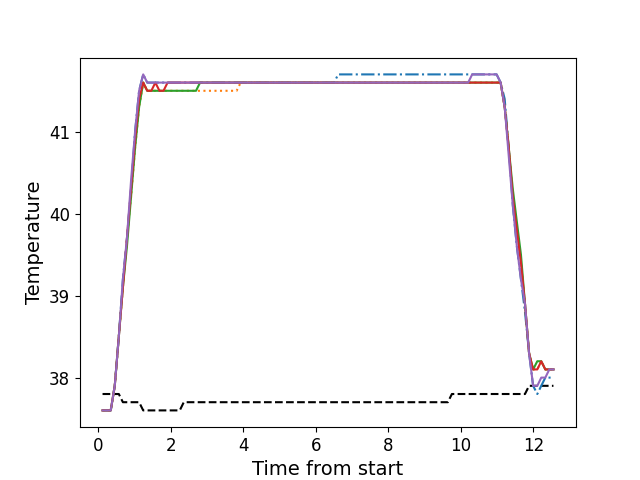

Data behind this chart, as committed beside it:
, times, neutral, z1, z2, z3, z4, z5
0, 0.1121, 37.8, 37.6, 37.6, 37.6, 37.6, 37.6
1, 0.2248, 37.8, 37.6, 37.6, 37.6, 37.6, 37.6
2, 0.3377, 37.8, 37.6, 37.6, 37.6, 37.6, 37.6
3, 0.4493, 37.8, 37.9, 37.9, 37.9, 37.9, 37.9
4, 0.5609, 37.8, 38.5, 38.5, 38.5, 38.5, 38.5
5, 0.6736, 37.7, 39.2, 39.1, 39.1, 39.1, 39.2
6, 0.7852, 37.7, 39.7, 39.7, 39.6, 39.7, 39.7
7, 0.8978, 37.7, 40.3, 40.2, 40.2, 40.3, 40.4
8, 1.009, 37.7, 41.0, 40.8, 40.8, 40.9, 41.0
9, 1.121, 37.7, 41.5, 41.3, 41.3, 41.4, 41.5
10, 1.234, 37.6, 41.7, 41.6, 41.6, 41.6, 41.7
11, 1.345, 37.6, 41.6, 41.5, 41.5, 41.5, 41.6
12, 1.458, 37.6, 41.6, 41.5, 41.5, 41.5, 41.6
13, 1.57, 37.6, 41.6, 41.5, 41.5, 41.6, 41.6
14, 1.682, 37.6, 41.6, 41.5, 41.5, 41.5, 41.6
15, 1.794, 37.6, 41.6, 41.5, 41.5, 41.5, 41.6
16, 1.906, 37.6, 41.6, 41.5, 41.5, 41.6, 41.6
17, 2.018, 37.6, 41.6, 41.5, 41.5, 41.6, 41.6
18, 2.131, 37.6, 41.6, 41.5, 41.5, 41.6, 41.6
19, 2.242, 37.6, 41.6, 41.5, 41.5, 41.6, 41.6
20, 2.353, 37.7, 41.6, 41.5, 41.5, 41.6, 41.6
21, 2.467, 37.7, 41.6, 41.5, 41.5, 41.6, 41.6
22, 2.579, 37.7, 41.6, 41.5, 41.5, 41.6, 41.6
23, 2.69, 37.7, 41.6, 41.5, 41.5, 41.6, 41.6
24, 2.803, 37.7, 41.6, 41.5, 41.6, 41.6, 41.6
25, 2.915, 37.7, 41.6, 41.5, 41.6, 41.6, 41.6
26, 3.026, 37.7, 41.6, 41.5, 41.6, 41.6, 41.6
27, 3.138, 37.7, 41.6, 41.5, 41.6, 41.6, 41.6
28, 3.251, 37.7, 41.6, 41.5, 41.6, 41.6, 41.6
29, 3.363, 37.7, 41.6, 41.5, 41.6, 41.6, 41.6
30, 3.475, 37.7, 41.6, 41.5, 41.6, 41.6, 41.6
31, 3.587, 37.7, 41.6, 41.5, 41.6, 41.6, 41.6
32, 3.699, 37.7, 41.6, 41.5, 41.6, 41.6, 41.6
33, 3.811, 37.7, 41.6, 41.5, 41.6, 41.6, 41.6
34, 3.923, 37.7, 41.6, 41.6, 41.6, 41.6, 41.6
35, 4.035, 37.7, 41.6, 41.6, 41.6, 41.6, 41.6
36, 4.148, 37.7, 41.6, 41.6, 41.6, 41.6, 41.6
37, 4.259, 37.7, 41.6, 41.6, 41.6, 41.6, 41.6
38, 4.371, 37.7, 41.6, 41.6, 41.6, 41.6, 41.6
39, 4.484, 37.7, 41.6, 41.6, 41.6, 41.6, 41.6
40, 4.595, 37.7, 41.6, 41.6, 41.6, 41.6, 41.6
41, 4.708, 37.7, 41.6, 41.6, 41.6, 41.6, 41.6
42, 4.82, 37.7, 41.6, 41.6, 41.6, 41.6, 41.6
43, 4.931, 37.7, 41.6, 41.6, 41.6, 41.6, 41.6
44, 5.044, 37.7, 41.6, 41.6, 41.6, 41.6, 41.6
45, 5.155, 37.7, 41.6, 41.6, 41.6, 41.6, 41.6
46, 5.268, 37.7, 41.6, 41.6, 41.6, 41.6, 41.6
47, 5.381, 37.7, 41.6, 41.6, 41.6, 41.6, 41.6
48, 5.492, 37.7, 41.6, 41.6, 41.6, 41.6, 41.6
49, 5.604, 37.7, 41.6, 41.6, 41.6, 41.6, 41.6
50, 5.717, 37.7, 41.6, 41.6, 41.6, 41.6, 41.6
51, 5.828, 37.7, 41.6, 41.6, 41.6, 41.6, 41.6
52, 5.94, 37.7, 41.6, 41.6, 41.6, 41.6, 41.6
53, 6.052, 37.7, 41.6, 41.6, 41.6, 41.6, 41.6
54, 6.164, 37.7, 41.6, 41.6, 41.6, 41.6, 41.6
55, 6.277, 37.7, 41.6, 41.6, 41.6, 41.6, 41.6
56, 6.388, 37.7, 41.6, 41.6, 41.6, 41.6, 41.6
57, 6.501, 37.7, 41.6, 41.6, 41.6, 41.6, 41.6
58, 6.613, 37.7, 41.7, 41.6, 41.6, 41.6, 41.6
59, 6.724, 37.7, 41.7, 41.6, 41.6, 41.6, 41.6
... 52 more rows
